Run: headless pygame with SDL's dummy video driver; simulated clock (each Clock.tick advances the game by its frame time, no real sleeping); random seed 0; keys injected as events and as key.get_pressed() state; no mouse input.
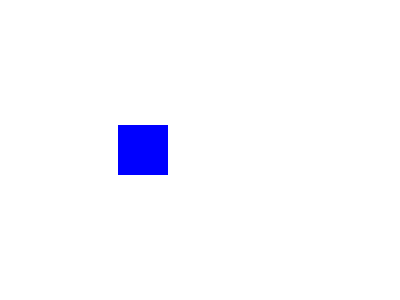
Frame 1 of 4 · flips 1–60 · no input
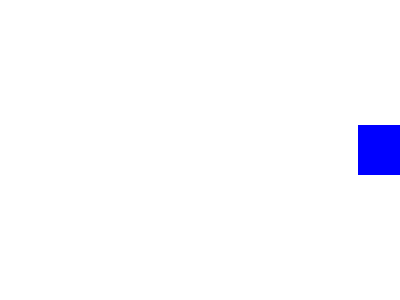
Frame 2 of 4 · flips 61–180 · tapped SPACE, RETURN · held RIGHT (→), D
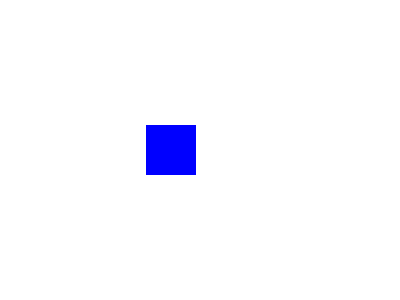
Frame 3 of 4 · flips 181–300 · held DOWN (↓), S
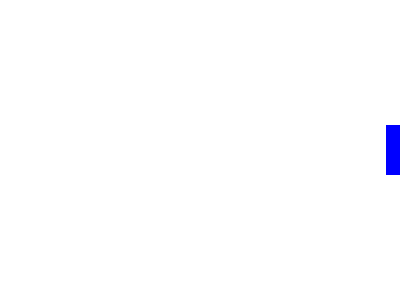
Frame 4 of 4 · flips 301–420 · held LEFT (←), A, UP (↑), W

The pygame program that drew these frames:

import pygame
import sys


pygame.init()


WIDTH, HEIGHT = 400, 300
screen = pygame.display.set_mode((WIDTH, HEIGHT))
pygame.display.set_caption('Forever Loop & Function Showcase')


BLUE = (0, 0, 255)
WHITE = (255, 255, 255)


def draw_moving_rect(x):
    pygame.draw.rect(screen, BLUE, (x, HEIGHT // 2 - 25, 50, 50))


rect_x = 0
speed = 2


while True:
    for event in pygame.event.get():
        if event.type == pygame.QUIT:
            pygame.quit()
            sys.exit()

    screen.fill(WHITE)
    draw_moving_rect(rect_x)
    rect_x += speed
    if rect_x > WIDTH:
        rect_x = -50  

    pygame.display.flip()
    pygame.time.delay(10)
